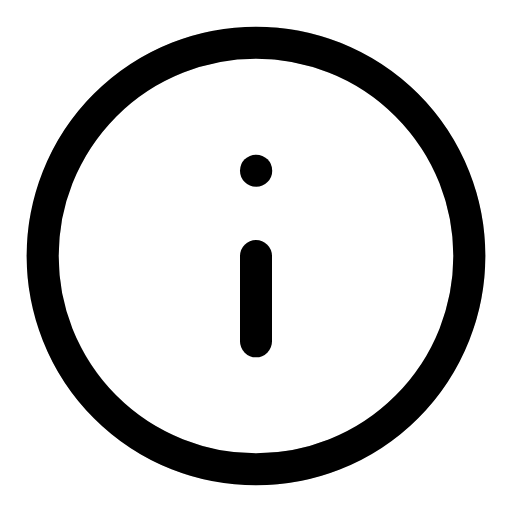
t = 0.00 s
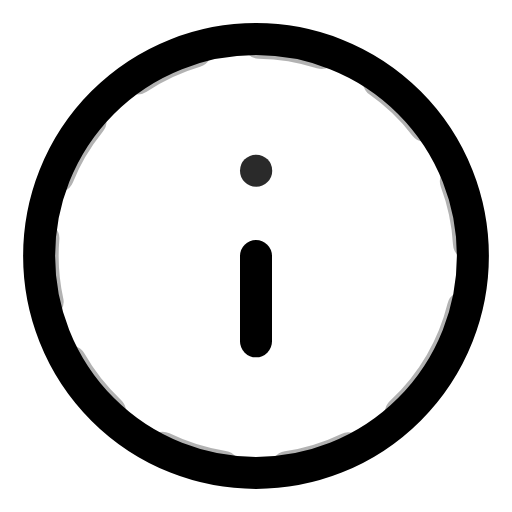
t = 1.67 s
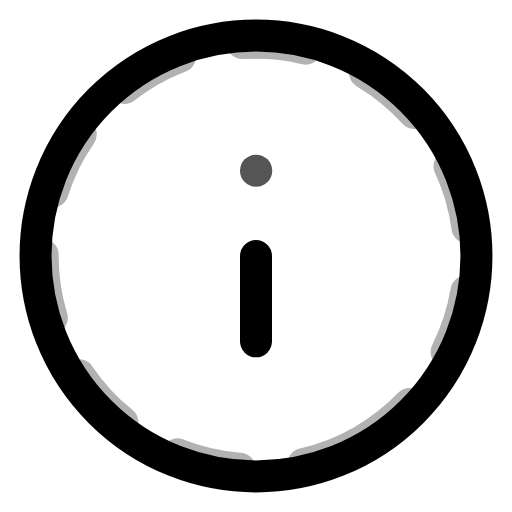
t = 3.33 s
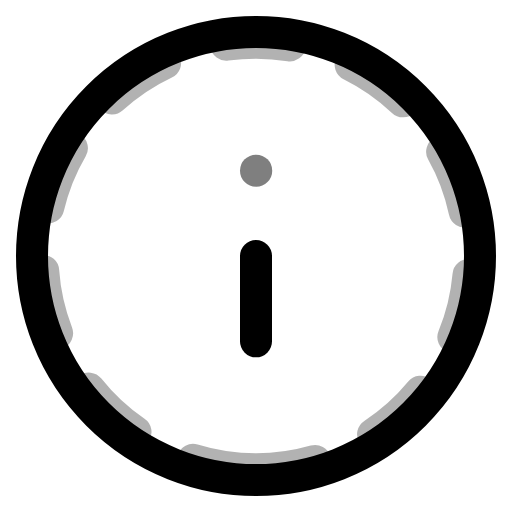
t = 5.00 s
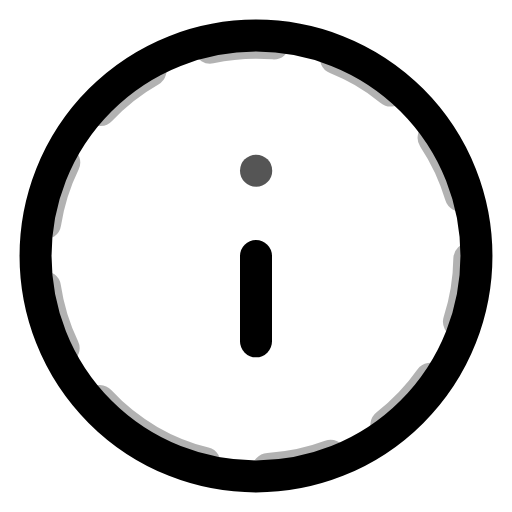
t = 6.67 s
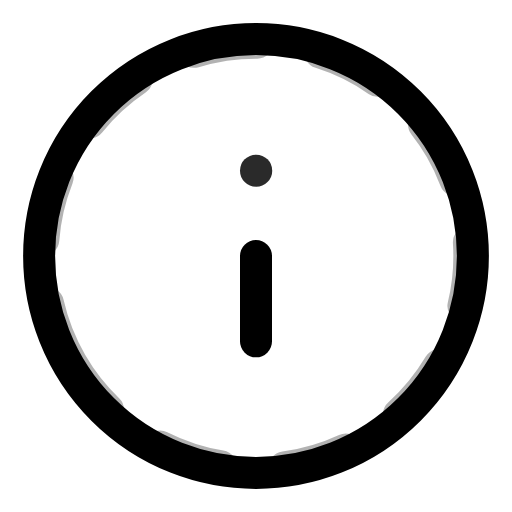
t = 8.33 s

The animated SVG that drew these frames (rendered in a browser with its animation timeline set to each time). Animation: 3 SMIL elements (animate=2,animateTransform=1); frames cover the first 8.33 s, repeats indefinitely.

<svg viewBox="0 0 24 24" width="24" height="24" fill="none" stroke="currentColor" stroke-width="1.5" stroke-linecap="round" stroke-linejoin="round" xmlns="http://www.w3.org/2000/svg">
  <circle cx="12" cy="12" r="10">
    <animate attributeName="r" values="10;10.5;10" dur="2s" repeatCount="indefinite"/>
  </circle>
  <line x1="12" y1="16" x2="12" y2="12"/>
  <line x1="12" y1="8" x2="12.01" y2="8">
    <animate attributeName="opacity" values="1;0.5;1" dur="2s" repeatCount="indefinite"/>
  </line>
  <circle cx="12" cy="12" r="10" opacity="0.3" stroke-dasharray="3,3">
    <animateTransform attributeName="transform" type="rotate" from="0 12 12" to="360 12 12" dur="20s" repeatCount="indefinite"/>
  </circle>
</svg>
